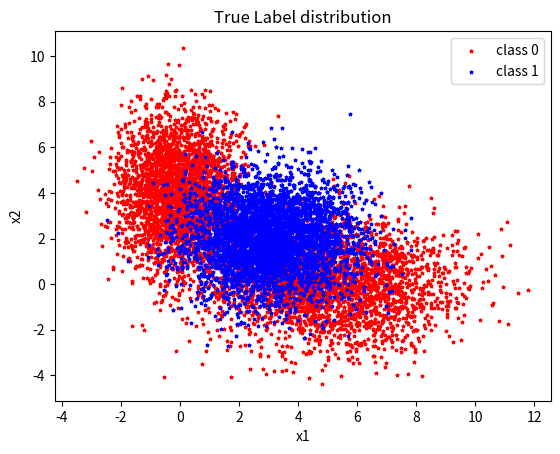

Python code for this plot:
import numpy as np
import scipy.stats
import random
import matplotlib.pyplot as plt
np.set_printoptions(suppress=True)

def calc_pxl(data, mean, cov):

    return scipy.stats.multivariate_normal.pdf(data, mean=mean, cov=cov)

def erm(data, means, covs, num_samples):

    print('***** erm *****')
    m0, m1 = means
    C0, C1 = covs

    pts = data[:2,:].T

    px0_0 = scipy.stats.multivariate_normal.pdf(pts, mean=m0[0,:], cov=C0[0,:,:])
    px0_1 = scipy.stats.multivariate_normal.pdf(pts, mean=m0[1,:], cov=C0[1,:,:])

    px0 = w1*px0_0 + w2*px0_1
    px1 = scipy.stats.multivariate_normal.pdf(pts, mean=m1, cov=C1)

    score = np.divide(px1, px0)
    log_score = np.log(score)
    
def plot_data(data):

    print('***** plot *****')
    l0_ids = np.where(data[2,:]==0)[0]
    l1_ids = np.where(data[2,:]==1)[0]

    data0 = data[:,l0_ids]
    data1 = data[:,l1_ids]

    plt.scatter(data0[0, :], data0[1, :], s=5, color = 'red', label = 'class 0',marker='*')
    plt.scatter(data1[0, :], data1[1, :], s=5, color = 'blue', label = 'class 1', marker='*')

    plt.title("True Label distribution")
    plt.xlabel("x1")
    plt.ylabel("x2")
    plt.legend()
    plt.show()

def generate_data_pxgl(prior, means, covs, num_samples):

    m0, m1 = means
    C0, C1 = covs
    
    N0 = int(prior[0]*num_samples)
    N1 = num_samples - N0
    print('N0, N1 ',N0, N1)

    # generate L0
    N00 = int(w1*N0)
    N01 = N0 - N00
    wt_dist = [0]*N00 + [1]*N01
    for i in range(10):
        random.shuffle(wt_dist)
    wt_dist = np.array(wt_dist)

    dist0 = np.random.multivariate_normal(m0[0,:], C0[0,:,:], N0).T
    dist1 = np.random.multivariate_normal(m0[1,:], C0[1,:,:], N0).T
    pxgl0 = np.multiply(1-wt_dist, dist0) + np.multiply(wt_dist, dist1)

    # generate L1
    pxgl1 = np.random.multivariate_normal(m1, C1, N1).T

    ## combine data and label
    labels = [0]*N0 + [1]*N1
    labels = np.reshape(labels, (1, -1))

    pxgl = np.concatenate((pxgl0, pxgl1), axis=1)
    data = np.concatenate((pxgl, labels), axis=0)
    
    return data

if __name__ == "__main__":

    dim = 2

    #priors
    pL = [0.6, 0.4]
    
    #means
    m0 = np.array([[5, 0], [0, 4]]) 
    m1 = [3, 2]

    #covariance
    C0 = np.zeros((2,2,2), dtype=int)
    C0[0,:,:] = np.array([[4, 0], [0, 2]])
    C0[1,:,:] = np.array([[1, 0], [0, 3]])
    C1 = np.array([[2, 0], [0, 2]])

    ## gaus weight
    w1 = 0.5; w2 = 0.5

    # data
    samples_type = {
        'D100': [1e+2],  ## num_samples, data_wt_labels
        'D1k': [1e+3],
        'D10k': [1e+4],
        'D20k': [2e+4],
    }    

    for i, key in enumerate(samples_type.keys()):

        sample_type = samples_type[key]
        num_samples = int(sample_type[0])
        num_samples = 10000

        data_wt_labels = generate_data_pxgl(pL, [m0, m1], [C0, C1], num_samples)
        print(data_wt_labels)
        sample_type.append(data_wt_labels)  
        plot_data(data_wt_labels)

        erm(data_wt_labels, [m0, m1], [C0, C1], num_samples)

        if i==0:break
    


###
# labels = [0]*N0 + [1]*N1
# for i in range(10):
#     random.shuffle(labels)
# labels = np.array(labels)
# print('labels ',labels)